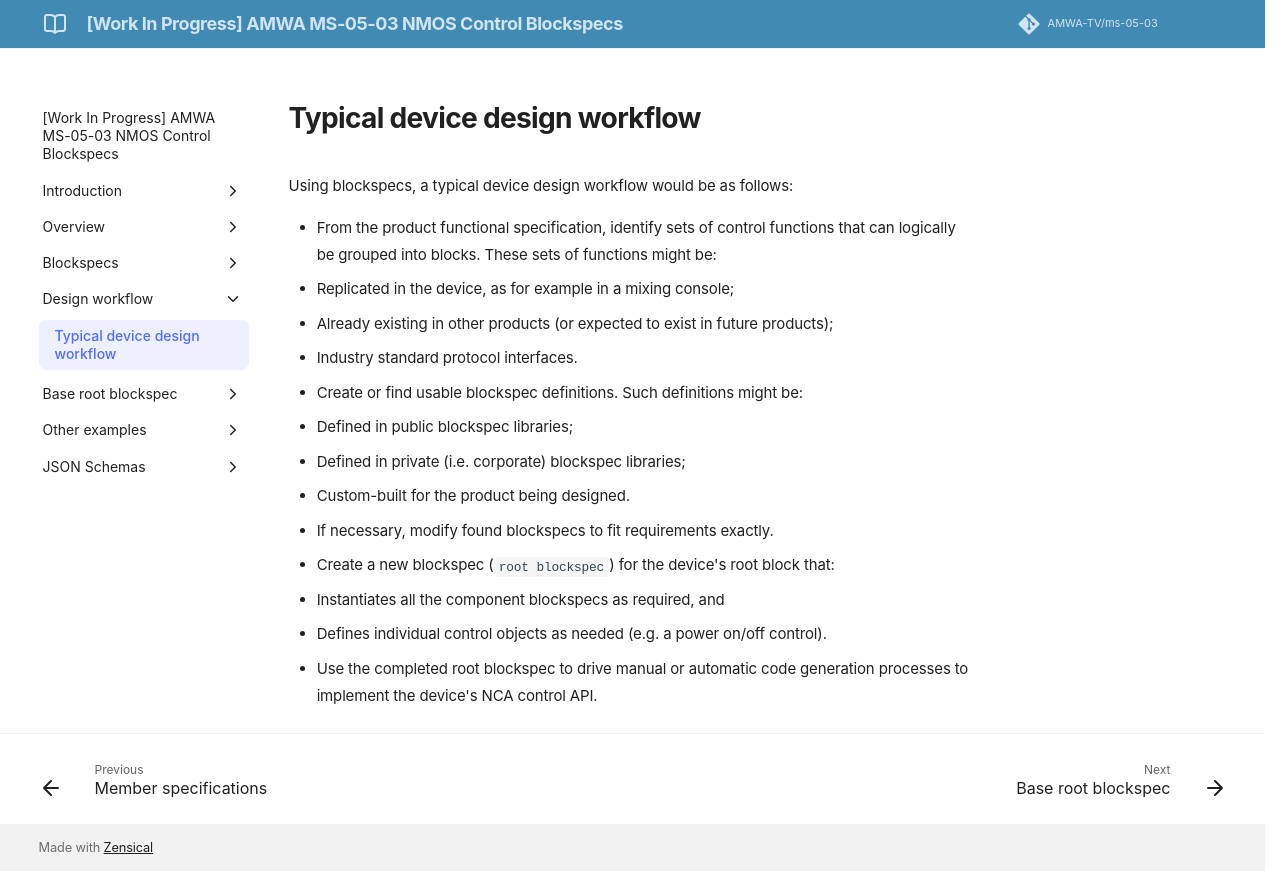

repository: AMWA-TV/ms-05-03 · page: v1.0-dev/Typical device design workflow/index.html · generator: jekyll

# Typical device design workflow

Using blockspecs, a typical device design workflow would be as follows:

* From the product functional specification, identify sets of control functions that can logically be grouped into blocks. These sets of functions might be:
  * Replicated in the device, as for example in a mixing console;
  * Already existing in other products (or expected to exist in future products);
  * Industry standard protocol interfaces.
* Create or find usable blockspec definitions. Such definitions might be:
  * Defined in public blockspec libraries;
  * Defined in private (i.e. corporate) blockspec libraries;
  * Custom-built for the product being designed.
* If necessary, modify found blockspecs to fit requirements exactly.
* Create a new blockspec (`root blockspec`) for the device's root block that:
  * Instantiates all the component blockspecs as required, and
  * Defines individual control objects as needed (e.g. a power on/off control).
* Use the completed root blockspec to drive manual or automatic code generation processes to implement the device's NCA control API.
